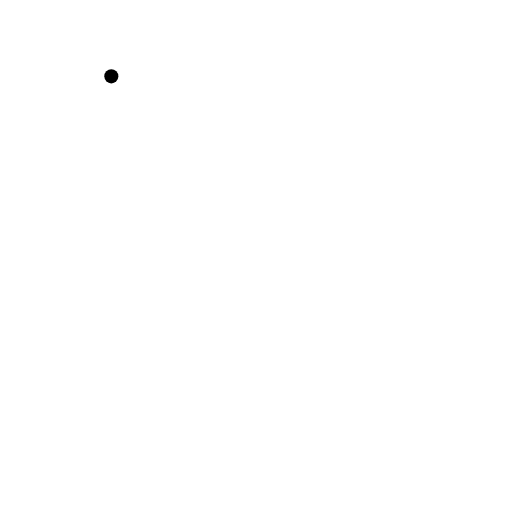
t = 0.00 s
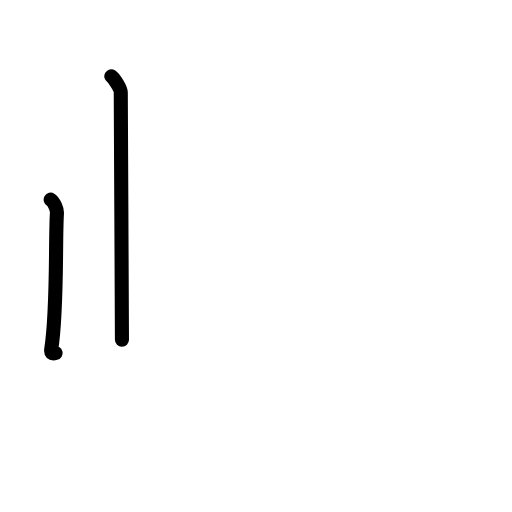
t = 1.63 s
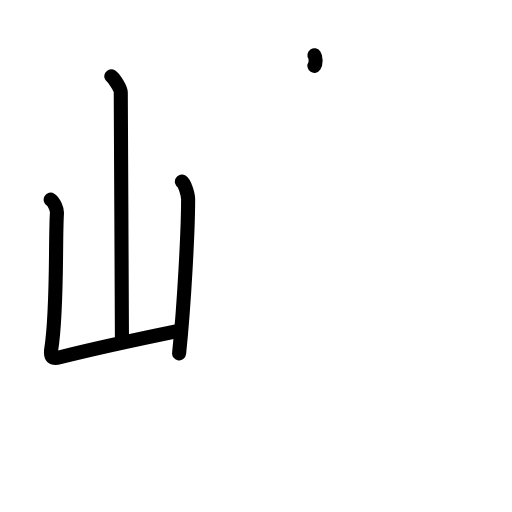
t = 3.19 s
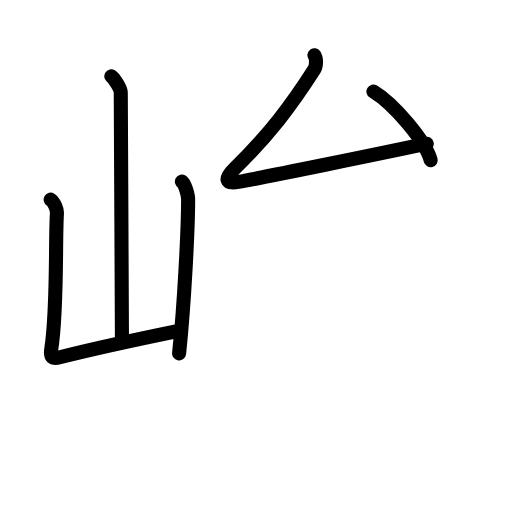
t = 4.75 s
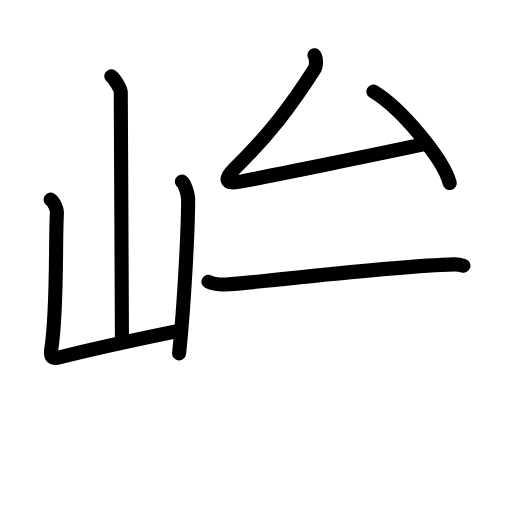
t = 5.83 s
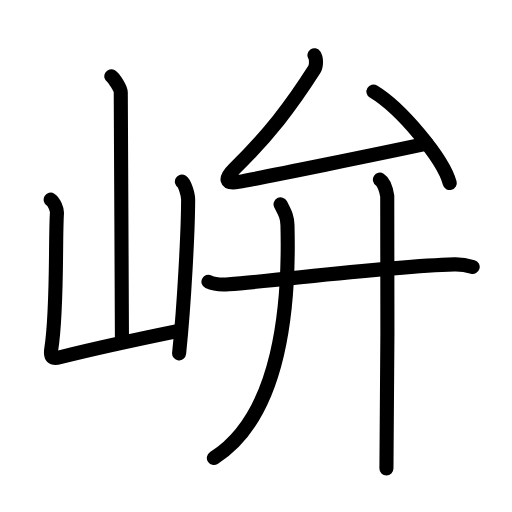
t = 8.00 s

The animated SVG that drew these frames (rendered in a browser with its animation timeline set to each time). Animation: 27 SMIL elements (animate=27); one cycle of 8.00 s.

<?xml version="1.0" encoding="UTF-8"?>
<!--
AniKanjiVG is licensed by CC-BY-SA Paul C. Sommerhoff (https://bitbucket.org/sommerhoff/anikanjivg).
AniKanjiVG uses KanjiVG which is licensed by CC-BY-SA Ulrich Apel (http://kanjivg.tagaini.net).
See also http://creativecommons.org/licenses/by-sa/3.0/
-->
<svg xmlns:kvg='http://kanjivg.tagaini.net' xmlns='http://www.w3.org/2000/svg' width='109' height='109' viewBox='0 0 109 109' style='fill:none;stroke:#000000;stroke-width:3;stroke-linecap:round;stroke-linejoin:round;' id="kvg:kanji_05cc5"><g id="kvg:05cc5" kvg:element="峅"><g id="kvg:05cc5-g1" kvg:element="山" kvg:position="left" kvg:radical="general"><path id="kvg:05cc5-s1" kvg:type="㇑a" d="M23.7,16.25c0.61,0.36,2.01,2.69,2.01,3.42c0,7.55,0.25,42.97,0.25,52.65"><animate attributeName="d" begin="0.0s" dur="0.5s" from="M23.7,16.25C23.7,16.25,23.7,16.25,23.7,16.25" to="M23.7,16.25c0.61,0.36,2.01,2.69,2.01,3.42" />
<animate attributeName="d" begin="0.5s" dur="0.5s" from="M23.7,16.25c0.61,0.36,2.01,2.69,2.01,3.42c0,0,0,0,0,0,0" to="M23.7,16.25c0.61,0.36,2.01,2.69,2.01,3.42c0,7.55,0.25,42.97,0.25,52.65" />
</path>
<path id="kvg:05cc5-s2" kvg:type="㇄a" d="M10.79,42.51c0.67,0.4,1.39,2.07,1.33,2.88c-0.37,5.52,0.13,20.56-1.2,28.86c-0.29,1.8,0.19,2.22,1.82,1.81C22,73.75,26.75,72.75,38,70.45"><animate attributeName="d" begin="1.0s" dur="0.25s" from="M10.79,42.51C10.79,42.51,10.79,42.51,10.79,42.51" to="M10.79,42.51c0.67,0.4,1.39,2.07,1.33,2.88" />
<animate attributeName="d" begin="1.25s" dur="0.25s" from="M10.79,42.51c0.67,0.4,1.39,2.07,1.33,2.88c0,0,0,0,0,0,0" to="M10.79,42.51c0.67,0.4,1.39,2.07,1.33,2.88c-0.37,5.52,0.13,20.56-1.2,28.86" />
<animate attributeName="d" begin="1.5s" dur="0.25s" from="M10.79,42.51c0.67,0.4,1.39,2.07,1.33,2.88c-0.37,5.52,0.13,20.56-1.2,28.86c0,0,0,0,0,0,0" to="M10.79,42.51c0.67,0.4,1.39,2.07,1.33,2.88c-0.37,5.52,0.13,20.56-1.2,28.86c-0.29,1.8,0.19,2.22,1.82,1.81" />
<animate attributeName="d" begin="1.75s" dur="0.25s" from="M10.79,42.51c0.67,0.4,1.39,2.07,1.33,2.88c-0.37,5.52,0.13,20.56-1.2,28.86c-0.29,1.8,0.19,2.22,1.82,1.81c0,0,0,0,0,0,0" to="M10.79,42.51c0.67,0.4,1.39,2.07,1.33,2.88c-0.37,5.52,0.13,20.56-1.2,28.86c-0.29,1.8,0.19,2.22,1.82,1.81C22,73.75,26.75,72.75,38,70.45" />
<animate attributeName="d" begin="0s" dur="1.0s" from="M-100,-100" to="M-100,-100" />
</path>
<path id="kvg:05cc5-s3" kvg:type="㇑" d="M38.72,38.66c0.67,0.4,1.33,2.96,1.33,3.76c0,6.21-0.8,22.07-1.92,32.81"><animate attributeName="d" begin="2.0s" dur="0.5s" from="M38.72,38.66C38.72,38.66,38.72,38.66,38.72,38.66" to="M38.72,38.66c0.67,0.4,1.33,2.96,1.33,3.76" />
<animate attributeName="d" begin="2.5s" dur="0.5s" from="M38.72,38.66c0.67,0.4,1.33,2.96,1.33,3.76c0,0,0,0,0,0,0" to="M38.72,38.66c0.67,0.4,1.33,2.96,1.33,3.76c0,6.21-0.8,22.07-1.92,32.81" />
<animate attributeName="d" begin="0s" dur="2.0s" from="M-100,-100" to="M-100,-100" />
</path>
</g>
<g id="kvg:05cc5-g2" kvg:element="弁" kvg:position="right"><g id="kvg:05cc5-g3" kvg:element="厶" kvg:position="top"><path id="kvg:05cc5-s4" kvg:type="㇜" d="M66.94,11.75c0.44,0.63,0.45,2.29-0.01,3.01C62,22.5,57.25,28.75,49.85,35.97c-2.11,2.06-1.9,3.26,0.88,2.76c5.82-1.05,30.02-5.98,40.12-8.14"><animate attributeName="d" begin="3.0s" dur="0.25s" from="M66.94,11.75C66.94,11.75,66.94,11.75,66.94,11.75" to="M66.94,11.75c0.44,0.63,0.45,2.29-0.01,3.01" />
<animate attributeName="d" begin="3.25s" dur="0.25s" from="M66.94,11.75c0.44,0.63,0.45,2.29-0.01,3.01c0,0,0,0,0,0,0" to="M66.94,11.75c0.44,0.63,0.45,2.29-0.01,3.01C62,22.5,57.25,28.75,49.85,35.97" />
<animate attributeName="d" begin="3.5s" dur="0.25s" from="M66.94,11.75c0.44,0.63,0.45,2.29-0.01,3.01C62,22.5,57.25,28.75,49.85,35.97c0,0,0,0,0,0,0" to="M66.94,11.75c0.44,0.63,0.45,2.29-0.01,3.01C62,22.5,57.25,28.75,49.85,35.97c-2.11,2.06-1.9,3.26,0.88,2.76" />
<animate attributeName="d" begin="3.75s" dur="0.25s" from="M66.94,11.75c0.44,0.63,0.45,2.29-0.01,3.01C62,22.5,57.25,28.75,49.85,35.97c-2.11,2.06-1.9,3.26,0.88,2.76c0,0,0,0,0,0,0" to="M66.94,11.75c0.44,0.63,0.45,2.29-0.01,3.01C62,22.5,57.25,28.75,49.85,35.97c-2.11,2.06-1.9,3.26,0.88,2.76c5.82-1.05,30.02-5.98,40.12-8.14" />
<animate attributeName="d" begin="0s" dur="3.0s" from="M-100,-100" to="M-100,-100" />
</path>
<path id="kvg:05cc5-s5" kvg:type="㇔" d="M79.5,19.48c5.73,3.44,14.81,14.14,16.25,19.49"><animate attributeName="d" begin="4.0s" dur="1.0s" from="M79.5,19.48C79.5,19.48,79.5,19.48,79.5,19.48" to="M79.5,19.48c5.73,3.44,14.81,14.14,16.25,19.49" />
<animate attributeName="d" begin="0s" dur="4.0s" from="M-100,-100" to="M-100,-100" />
</path>
</g>
<g id="kvg:05cc5-g4" kvg:element="廾" kvg:position="bottom"><g id="kvg:05cc5-g5" kvg:element="十" kvg:part="1"><path id="kvg:05cc5-s6" kvg:type="㇐" d="M44.38,59.98c1.13,0.54,3.19,0.63,4.32,0.54c11.72-0.91,33.11-3.77,47.99-4.23c1.88-0.06,3,0.26,3.94,0.53"><animate attributeName="d" begin="5.0s" dur="0.3333333333333333s" from="M44.38,59.98C44.38,59.98,44.38,59.98,44.38,59.98" to="M44.38,59.98c1.13,0.54,3.19,0.63,4.32,0.54" />
<animate attributeName="d" begin="5.333333333333333s" dur="0.3333333333333333s" from="M44.38,59.98c1.13,0.54,3.19,0.63,4.32,0.54c0,0,0,0,0,0,0" to="M44.38,59.98c1.13,0.54,3.19,0.63,4.32,0.54c11.72-0.91,33.11-3.77,47.99-4.23" />
<animate attributeName="d" begin="5.666666666666667s" dur="0.3333333333333333s" from="M44.38,59.98c1.13,0.54,3.19,0.63,4.32,0.54c11.72-0.91,33.11-3.77,47.99-4.23c0,0,0,0,0,0,0" to="M44.38,59.98c1.13,0.54,3.19,0.63,4.32,0.54c11.72-0.91,33.11-3.77,47.99-4.23c1.88-0.06,3,0.26,3.94,0.53" />
<animate attributeName="d" begin="0s" dur="5.0s" from="M-100,-100" to="M-100,-100" />
</path>
</g>
<g id="kvg:05cc5-g6" kvg:element="丿"><path id="kvg:05cc5-s7" kvg:type="㇒" d="M59.73,43.5c0.9,1.76,1.42,2.56,1.47,4.4c0.43,16.7-1.33,40.49-15.67,49.6"><animate attributeName="d" begin="6.0s" dur="0.5s" from="M59.73,43.5C59.73,43.5,59.73,43.5,59.73,43.5" to="M59.73,43.5c0.9,1.76,1.42,2.56,1.47,4.4" />
<animate attributeName="d" begin="6.5s" dur="0.5s" from="M59.73,43.5c0.9,1.76,1.42,2.56,1.47,4.4c0,0,0,0,0,0,0" to="M59.73,43.5c0.9,1.76,1.42,2.56,1.47,4.4c0.43,16.7-1.33,40.49-15.67,49.6" />
<animate attributeName="d" begin="0s" dur="6.0s" from="M-100,-100" to="M-100,-100" />
</path>
</g>
<g id="kvg:05cc5-g7" kvg:element="十" kvg:part="2"><path id="kvg:05cc5-s8" kvg:type="㇑" d="M80.88,38.25c0.87,0.54,1.39,2.42,1.56,3.49c0.17,1.07,0,51.29-0.17,58.01"><animate attributeName="d" begin="7.0s" dur="0.5s" from="M80.88,38.25C80.88,38.25,80.88,38.25,80.88,38.25" to="M80.88,38.25c0.87,0.54,1.39,2.42,1.56,3.49" />
<animate attributeName="d" begin="7.5s" dur="0.5s" from="M80.88,38.25c0.87,0.54,1.39,2.42,1.56,3.49c0,0,0,0,0,0,0" to="M80.88,38.25c0.87,0.54,1.39,2.42,1.56,3.49c0.17,1.07,0,51.29-0.17,58.01" />
<animate attributeName="d" begin="0s" dur="7.0s" from="M-100,-100" to="M-100,-100" />
</path>
</g>
</g>
</g>
</g>
</svg>
